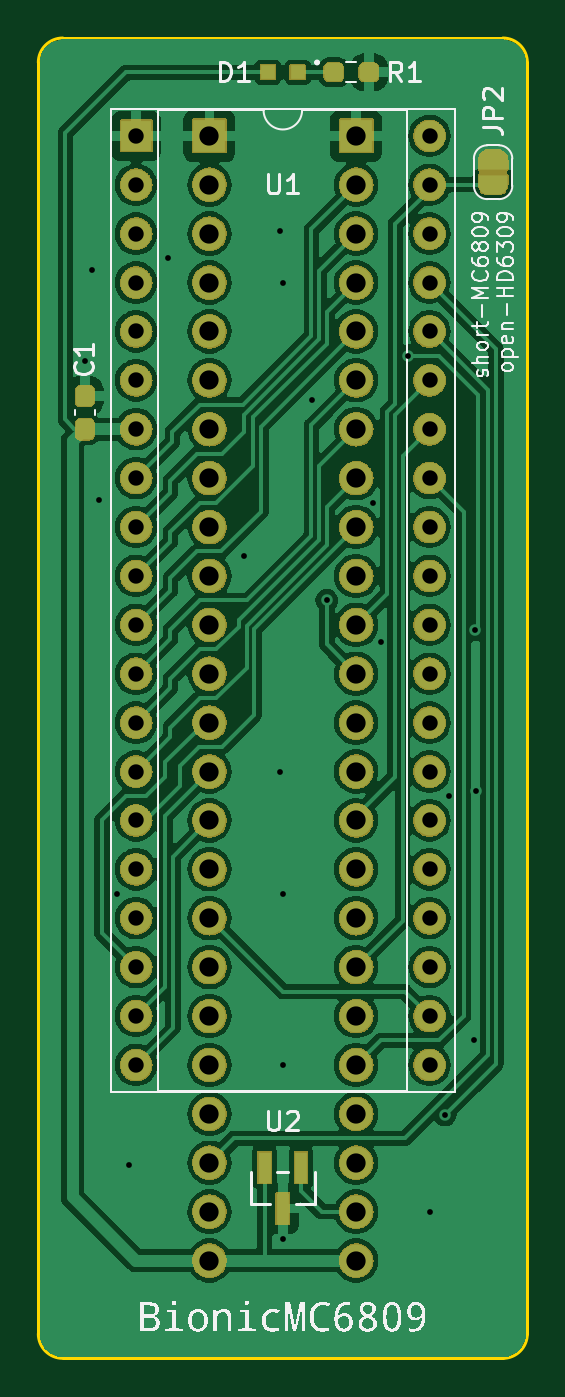
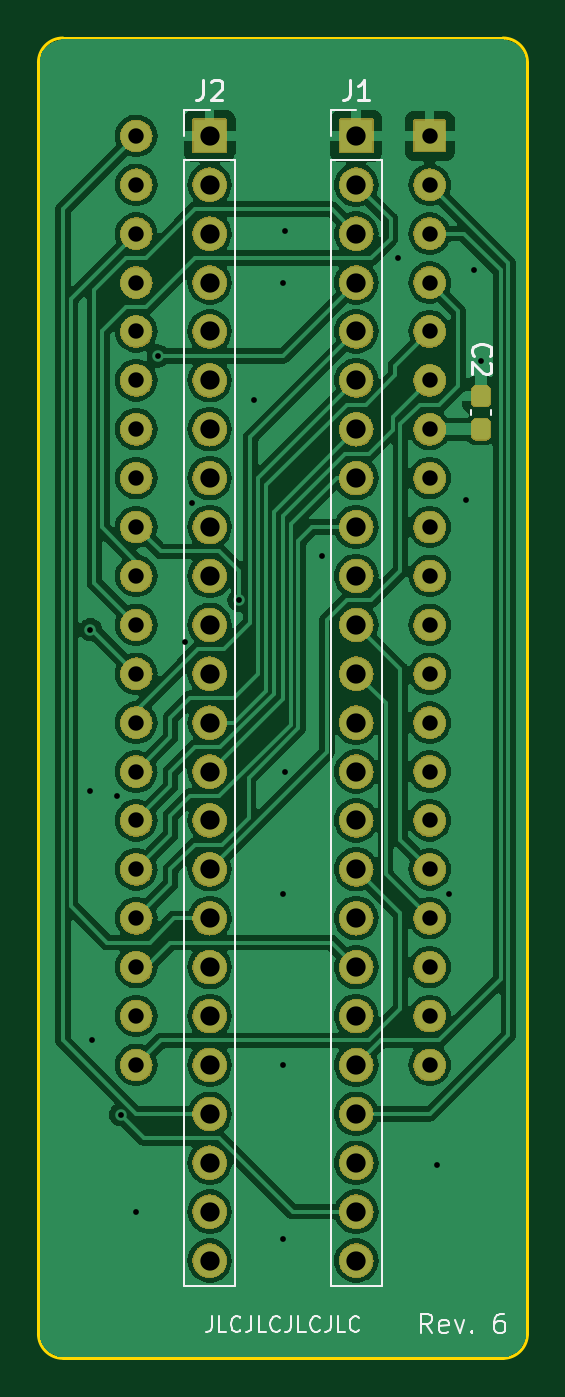
Circuit board: 11 layer files. Board 25.4 x 68.6 mm.
- bottom_copper: bionic-mc6809-B_Cu.gbr (130414 bytes)
- bottom_mask: bionic-mc6809-B_Mask.gbr (268666 bytes)
- paste: bionic-mc6809-B_Paste.gbr (1222 bytes)
- bottom_silk: bionic-mc6809-B_Silkscreen.gbr (11050 bytes)
- outline: bionic-mc6809-Edge_Cuts.gbr (1063 bytes)
- top_copper: bionic-mc6809-F_Cu.gbr (144880 bytes)
- top_mask: bionic-mc6809-F_Mask.gbr (276949 bytes)
- paste: bionic-mc6809-F_Paste.gbr (1576 bytes)
- top_silk: bionic-mc6809-F_Silkscreen.gbr (93845 bytes)
- drill: bionic-mc6809-NPTH.drl (300 bytes)
- drill: bionic-mc6809-PTH.drl (2263 bytes)

=== bottom_copper: bionic-mc6809-B_Cu.gbr (130414 bytes, source omitted) ===
=== bottom_mask: bionic-mc6809-B_Mask.gbr (268666 bytes, source omitted) ===
=== paste: bionic-mc6809-B_Paste.gbr (1222 bytes, source withheld) ===
=== bottom_silk: bionic-mc6809-B_Silkscreen.gbr (11050 bytes, source omitted) ===
=== outline: bionic-mc6809-Edge_Cuts.gbr ===
G04 #@! TF.GenerationSoftware,KiCad,Pcbnew,7.0.11+dfsg-1build4*
G04 #@! TF.CreationDate,2024-11-28T13:44:37+09:00*
G04 #@! TF.ProjectId,bionic-mc6809,62696f6e-6963-42d6-9d63-363830392e6b,6*
G04 #@! TF.SameCoordinates,Original*
G04 #@! TF.FileFunction,Profile,NP*
%FSLAX46Y46*%
G04 Gerber Fmt 4.6, Leading zero omitted, Abs format (unit mm)*
G04 Created by KiCad (PCBNEW 7.0.11+dfsg-1build4) date 2024-11-28 13:44:37*
%MOMM*%
%LPD*%
G01*
G04 APERTURE LIST*
G04 #@! TA.AperFunction,Profile*
%ADD10C,0.150000*%
G04 #@! TD*
G04 APERTURE END LIST*
D10*
X125130000Y-70000000D02*
X102270000Y-70000000D01*
X101000000Y-71270000D02*
X101000000Y-137310000D01*
X101000000Y-137310000D02*
G75*
G03*
X102270000Y-138580000I1270000J0D01*
G01*
X125130000Y-138580000D02*
G75*
G03*
X126400000Y-137310000I0J1270000D01*
G01*
X102270000Y-70000000D02*
G75*
G03*
X101000000Y-71270000I0J-1270000D01*
G01*
X126400000Y-71270000D02*
G75*
G03*
X125130000Y-70000000I-1270000J0D01*
G01*
X126400000Y-137310000D02*
X126400000Y-71270000D01*
X102270000Y-138580000D02*
X125130000Y-138580000D01*
M02*

=== top_copper: bionic-mc6809-F_Cu.gbr (144880 bytes, source omitted) ===
=== top_mask: bionic-mc6809-F_Mask.gbr (276949 bytes, source omitted) ===
=== paste: bionic-mc6809-F_Paste.gbr (1576 bytes, source withheld) ===
=== top_silk: bionic-mc6809-F_Silkscreen.gbr (93845 bytes, source omitted) ===
=== drill: bionic-mc6809-NPTH.drl ===
M48
; DRILL file {KiCad 7.0.11+dfsg-1build4} date Thu 28 Nov 2024 01:44:39 PM JST
; FORMAT={-:-/ absolute / inch / decimal}
; #@! TF.CreationDate,2024-11-28T13:44:39+09:00
; #@! TF.GenerationSoftware,Kicad,Pcbnew,7.0.11+dfsg-1build4
; #@! TF.FileFunction,NonPlated,1,2,NPTH
FMAT,2
INCH
%
G90
G05
M30

=== drill: bionic-mc6809-PTH.drl ===
M48
; DRILL file {KiCad 7.0.11+dfsg-1build4} date Thu 28 Nov 2024 01:44:39 PM JST
; FORMAT={-:-/ absolute / inch / decimal}
; #@! TF.CreationDate,2024-11-28T13:44:39+09:00
; #@! TF.GenerationSoftware,Kicad,Pcbnew,7.0.11+dfsg-1build4
; #@! TF.FileFunction,Plated,1,2,PTH
FMAT,2
INCH
; #@! TA.AperFunction,Plated,PTH,ViaDrill
T1C0.0118
; #@! TA.AperFunction,Plated,PTH,ComponentDrill
T2C0.0315
; #@! TA.AperFunction,Plated,PTH,ComponentDrill
T3C0.0394
%
G90
G05
T1
X4.0714Y-3.4159
X4.0864Y-3.2309
X4.1014Y-3.7009
X4.1364Y-4.5059
X4.1614Y-5.0609
X4.2414Y-3.2059
X4.3964Y-3.8159
X4.4714Y-3.1509
X4.4714Y-4.2559
X4.4764Y-3.2559
X4.4764Y-4.5059
X4.4764Y-4.8559
X4.4764Y-5.2109
X4.5364Y-3.4959
X4.5664Y-3.9059
X4.6614Y-3.7059
X4.6764Y-3.9909
X4.7314Y-3.4059
X4.7764Y-5.1559
X4.8081Y-4.9576
X4.8164Y-4.3059
X4.8664Y-4.8059
X4.87Y-3.9659
X4.8714Y-4.2959
T2
X4.1764Y-2.9559
X4.1764Y-3.0559
X4.1764Y-3.1559
X4.1764Y-3.2559
X4.1764Y-3.3559
X4.1764Y-3.4559
X4.1764Y-3.5559
X4.1764Y-3.6559
X4.1764Y-3.7559
X4.1764Y-3.8559
X4.1764Y-3.9559
X4.1764Y-4.0559
X4.1764Y-4.1559
X4.1764Y-4.2559
X4.1764Y-4.3559
X4.1764Y-4.4559
X4.1764Y-4.5559
X4.1764Y-4.6559
X4.1764Y-4.7559
X4.1764Y-4.8559
X4.7764Y-2.9559
X4.7764Y-3.0559
X4.7764Y-3.1559
X4.7764Y-3.2559
X4.7764Y-3.3559
X4.7764Y-3.4559
X4.7764Y-3.5559
X4.7764Y-3.6559
X4.7764Y-3.7559
X4.7764Y-3.8559
X4.7764Y-3.9559
X4.7764Y-4.0559
X4.7764Y-4.1559
X4.7764Y-4.2559
X4.7764Y-4.3559
X4.7764Y-4.4559
X4.7764Y-4.5559
X4.7764Y-4.6559
X4.7764Y-4.7559
X4.7764Y-4.8559
T3
X4.3264Y-2.9559
X4.3264Y-3.0559
X4.3264Y-3.1559
X4.3264Y-3.2559
X4.3264Y-3.3559
X4.3264Y-3.4559
X4.3264Y-3.5559
X4.3264Y-3.6559
X4.3264Y-3.7559
X4.3264Y-3.8559
X4.3264Y-3.9559
X4.3264Y-4.0559
X4.3264Y-4.1559
X4.3264Y-4.2559
X4.3264Y-4.3559
X4.3264Y-4.4559
X4.3264Y-4.5559
X4.3264Y-4.6559
X4.3264Y-4.7559
X4.3264Y-4.8559
X4.3264Y-4.9559
X4.3264Y-5.0559
X4.3264Y-5.1559
X4.3264Y-5.2559
X4.6264Y-2.9559
X4.6264Y-3.0559
X4.6264Y-3.1559
X4.6264Y-3.2559
X4.6264Y-3.3559
X4.6264Y-3.4559
X4.6264Y-3.5559
X4.6264Y-3.6559
X4.6264Y-3.7559
X4.6264Y-3.8559
X4.6264Y-3.9559
X4.6264Y-4.0559
X4.6264Y-4.1559
X4.6264Y-4.2559
X4.6264Y-4.3559
X4.6264Y-4.4559
X4.6264Y-4.5559
X4.6264Y-4.6559
X4.6264Y-4.7559
X4.6264Y-4.8559
X4.6264Y-4.9559
X4.6264Y-5.0559
X4.6264Y-5.1559
X4.6264Y-5.2559
M30
